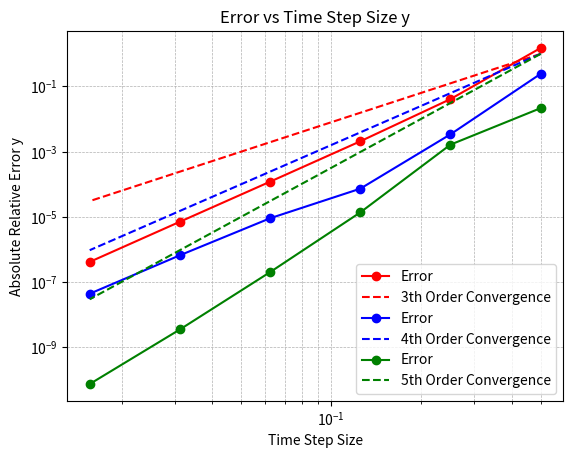
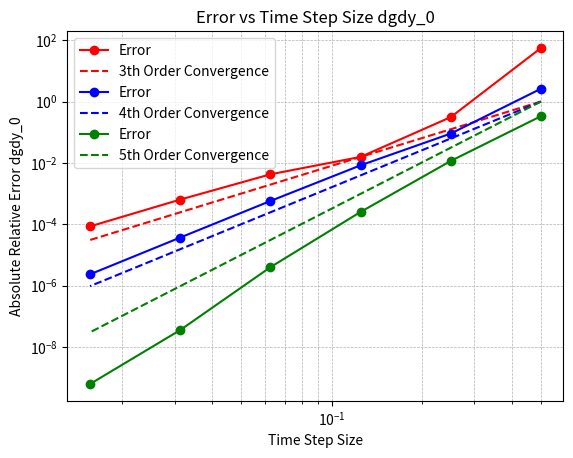
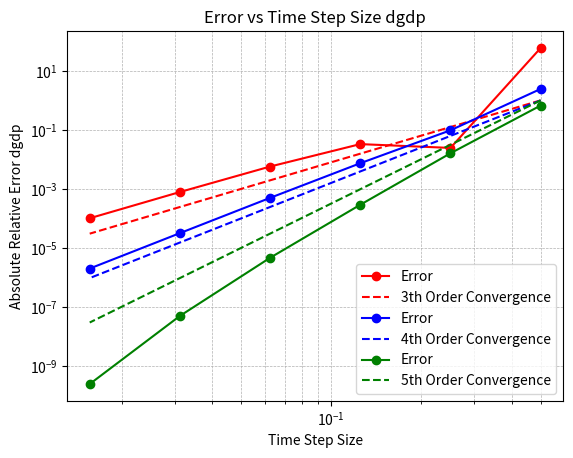

These charts were generated, in order, by the following Python code:
import matplotlib.pyplot as plt
import numpy as np

# Step Size: [
#   [||y||, ||dg/dy0||, ||dg/dp||] # order 3
#   [||y||, ||dg/dy0||, ||dg/dp||] # order 4
#   [||y||, ||dg/dy0||, ||dg/dp||] # order 5
# ]

step_sizes = [2.0**-i for i in range(1, 7)]

arkode_results = {
    3: [
        [3.4460721157298240e-00, 1.7022038421161767e+01, 4.2512634680695626e+01],
        [1.4277626494190550e-00, 3.9305067593620491e-01, 7.2034654413397281e-01],
        [1.3743209436710748e-00, 2.9523474644399383e-01, 6.7990437330117570e-01],
        [1.3716318659662541e-00, 2.9866295566390444e-01, 6.9908494819093681e-01],
        [1.3714766433766770e-00, 2.9974295830965342e-01, 7.0256232105543714e-01],
        [1.3714674653466032e-00, 2.9990809842125832e-01, 7.0304342778175255e-01],
    ],
    4: [
        [1.7061144689748420e-00, 1.0853671723496174e-00, 2.4185212896195845e-00],
        [1.3761377149646665e-00, 2.7282853937739876e-01, 6.3503646203510244e-01],
        [1.3713663679650461e-00, 2.9743750388742757e-01, 6.9789537413956060e-01],
        [1.3714544397523314e-00, 2.9976241379540819e-01, 7.0276493582762145e-01],
        [1.3714659812078640e-00, 2.9992256055665589e-01, 7.0309246082093435e-01],
        [1.3714668329282638e-00, 2.9993286237742001e-01, 7.0311338365727893e-01],
    ],
    5: [
        [1.4011397567944937e-00, 2.0019118100388813e-01, 2.3220963400067959e-01],
        [1.3692127271625336e-00, 3.0340002814106315e-01, 7.1445953295961062e-01],
        [1.3714480854467881e-00, 3.0000883773837317e-01, 7.0331913641024535e-01],
        [1.3714666158322963e-00, 2.9993474428284611e-01, 7.0311805381384984e-01],
        [1.3714668885140773e-00, 2.9993356867935339e-01, 7.0311482840254780e-01],
        [1.3714668932524163e-00, 2.9993355792794196e-01, 7.0311479324611770e-01],
    ],
}

reference_sol = np.array([1.3714668933550804, 0.2999335581117122, 0.7031147934185299])

# Compute absolute relative difference (entrywise)
errors = {}
for order, value_set in arkode_results.items():
    errors[order] = [] 
    for j, values in enumerate(value_set):
        time_step_errors = []
        for i, ref in enumerate(reference_sol):
            time_step_errors.append(abs((values[i] - ref) / ref))
        errors[order].append(time_step_errors)

for order, order_error in errors.items():
    arr = np.concatenate((np.reshape(step_sizes, (len(step_sizes), 1)), np.array(order_error)), 1)
    np.savetxt(f'error_asa_order_{order}.csv', arr, delimiter=',', fmt='%.16e')

# Plot the error for each element
components = ["y", "dgdy_0", "dgdp"]
colors = ['r', 'b', 'g']
for i, component in enumerate(components):
    plt.figure()

    j = 0
    for order, time_step_errors in errors.items():
        time_step_errors = np.array(time_step_errors)
        plt.loglog(step_sizes, time_step_errors[:, i], marker="o", color=colors[j], label="Error")

        slope_reference = [
            (step / step_sizes[0]) ** order for step in step_sizes
        ]

        plt.loglog(
            step_sizes,
            slope_reference,
            linestyle="--",
            color=colors[j],
            label=f"{order}th Order Convergence",
        )

        j = j + 1

    plt.xlabel("Time Step Size")
    plt.ylabel(f"Absolute Relative Error {component}")
    plt.title(f"Error vs Time Step Size {component}")
    plt.grid(True, which="both", linestyle="--", linewidth=0.5)
    plt.legend()
    plt.savefig(f"convergence_{component}.png")
